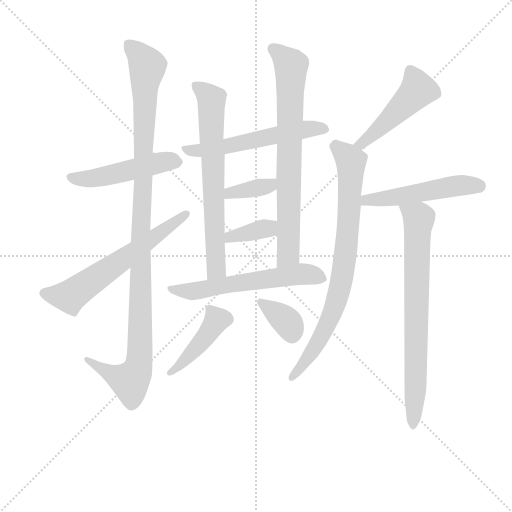
t = 0.00 s
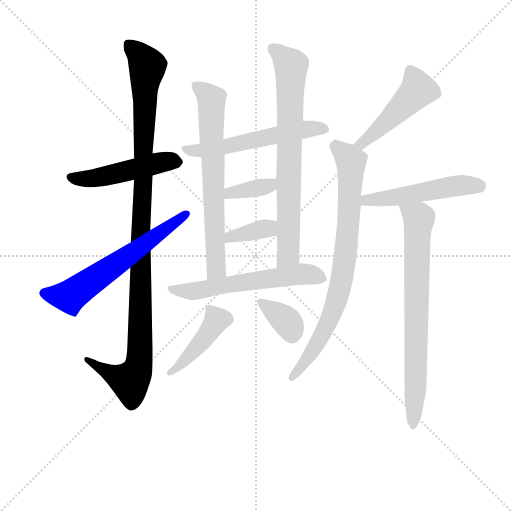
t = 2.20 s
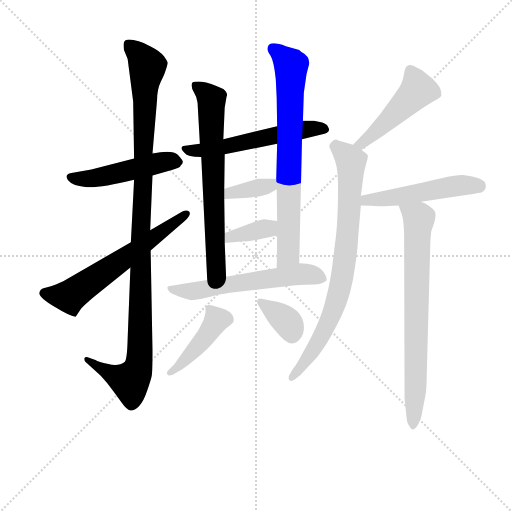
t = 4.39 s
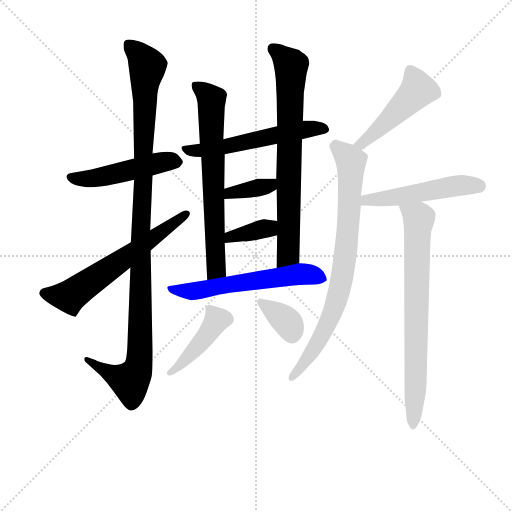
t = 6.59 s
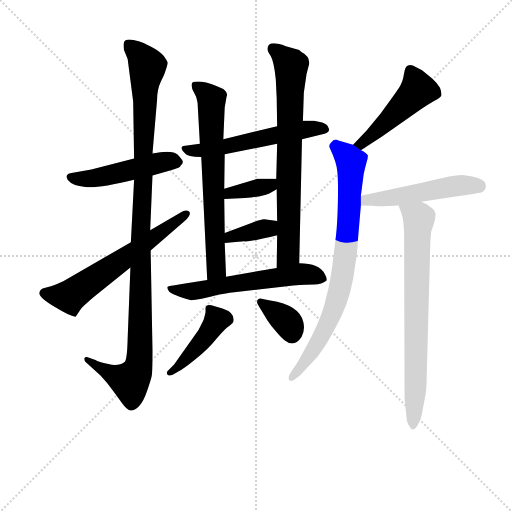
t = 8.79 s
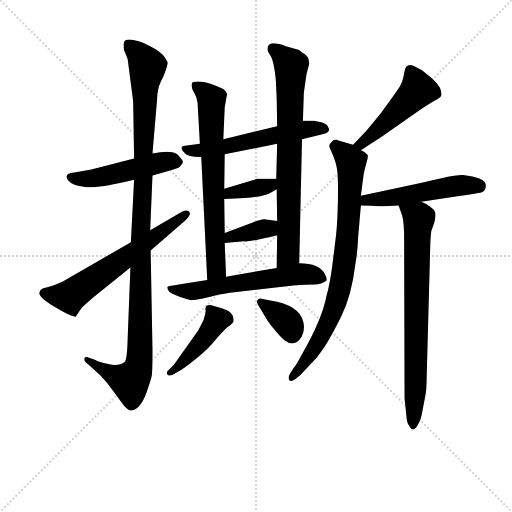
t = 10.98 s

The animated SVG that drew these frames (rendered in a browser with its animation timeline set to each time). Animation: 15 CSS @keyframes rules; one cycle of 10.98 s.

<svg version="1.1" viewBox="0 0 1024 1024" xmlns="http://www.w3.org/2000/svg">
  <g stroke="lightgray" stroke-dasharray="1,1" stroke-width="1" transform="scale(4, 4)">
    <line x1="0" y1="0" x2="256" y2="256"></line>
    <line x1="256" y1="0" x2="0" y2="256"></line>
    <line x1="128" y1="0" x2="128" y2="256"></line>
    <line x1="0" y1="128" x2="256" y2="128"></line>
  </g>
<g transform="scale(0.92, -0.92) translate(60, -900)">
   <style type="text/css">
    @keyframes keyframes0 {
      from {
       stroke: blue;
       stroke-dashoffset: 494;
       stroke-width: 128;
       }
       62% {
       animation-timing-function: step-end;
       stroke: blue;
       stroke-dashoffset: 0;
       stroke-width: 128;
       }
       to {
       stroke: black;
       stroke-width: 1024;
       }
       }
       #make-me-a-hanzi-animation-0 {
         animation: keyframes0 0.652018s both;
         animation-delay: 0.000000s;
         animation-timing-function: linear;
       }
    @keyframes keyframes1 {
      from {
       stroke: blue;
       stroke-dashoffset: 1114;
       stroke-width: 128;
       }
       78% {
       animation-timing-function: step-end;
       stroke: blue;
       stroke-dashoffset: 0;
       stroke-width: 128;
       }
       to {
       stroke: black;
       stroke-width: 1024;
       }
       }
       #make-me-a-hanzi-animation-1 {
         animation: keyframes1 1.156576s both;
         animation-delay: 0.652018s;
         animation-timing-function: linear;
       }
    @keyframes keyframes2 {
      from {
       stroke: blue;
       stroke-dashoffset: 624;
       stroke-width: 128;
       }
       67% {
       animation-timing-function: step-end;
       stroke: blue;
       stroke-dashoffset: 0;
       stroke-width: 128;
       }
       to {
       stroke: black;
       stroke-width: 1024;
       }
       }
       #make-me-a-hanzi-animation-2 {
         animation: keyframes2 0.757812s both;
         animation-delay: 1.808594s;
         animation-timing-function: linear;
       }
    @keyframes keyframes3 {
      from {
       stroke: blue;
       stroke-dashoffset: 562;
       stroke-width: 128;
       }
       65% {
       animation-timing-function: step-end;
       stroke: blue;
       stroke-dashoffset: 0;
       stroke-width: 128;
       }
       to {
       stroke: black;
       stroke-width: 1024;
       }
       }
       #make-me-a-hanzi-animation-3 {
         animation: keyframes3 0.707357s both;
         animation-delay: 2.566406s;
         animation-timing-function: linear;
       }
    @keyframes keyframes4 {
      from {
       stroke: blue;
       stroke-dashoffset: 692;
       stroke-width: 128;
       }
       69% {
       animation-timing-function: step-end;
       stroke: blue;
       stroke-dashoffset: 0;
       stroke-width: 128;
       }
       to {
       stroke: black;
       stroke-width: 1024;
       }
       }
       #make-me-a-hanzi-animation-4 {
         animation: keyframes4 0.813151s both;
         animation-delay: 3.273763s;
         animation-timing-function: linear;
       }
    @keyframes keyframes5 {
      from {
       stroke: blue;
       stroke-dashoffset: 749;
       stroke-width: 128;
       }
       71% {
       animation-timing-function: step-end;
       stroke: blue;
       stroke-dashoffset: 0;
       stroke-width: 128;
       }
       to {
       stroke: black;
       stroke-width: 1024;
       }
       }
       #make-me-a-hanzi-animation-5 {
         animation: keyframes5 0.859538s both;
         animation-delay: 4.086914s;
         animation-timing-function: linear;
       }
    @keyframes keyframes6 {
      from {
       stroke: blue;
       stroke-dashoffset: 364;
       stroke-width: 128;
       }
       54% {
       animation-timing-function: step-end;
       stroke: blue;
       stroke-dashoffset: 0;
       stroke-width: 128;
       }
       to {
       stroke: black;
       stroke-width: 1024;
       }
       }
       #make-me-a-hanzi-animation-6 {
         animation: keyframes6 0.546224s both;
         animation-delay: 4.946452s;
         animation-timing-function: linear;
       }
    @keyframes keyframes7 {
      from {
       stroke: blue;
       stroke-dashoffset: 364;
       stroke-width: 128;
       }
       54% {
       animation-timing-function: step-end;
       stroke: blue;
       stroke-dashoffset: 0;
       stroke-width: 128;
       }
       to {
       stroke: black;
       stroke-width: 1024;
       }
       }
       #make-me-a-hanzi-animation-7 {
         animation: keyframes7 0.546224s both;
         animation-delay: 5.492676s;
         animation-timing-function: linear;
       }
    @keyframes keyframes8 {
      from {
       stroke: blue;
       stroke-dashoffset: 589;
       stroke-width: 128;
       }
       66% {
       animation-timing-function: step-end;
       stroke: blue;
       stroke-dashoffset: 0;
       stroke-width: 128;
       }
       to {
       stroke: black;
       stroke-width: 1024;
       }
       }
       #make-me-a-hanzi-animation-8 {
         animation: keyframes8 0.729329s both;
         animation-delay: 6.038900s;
         animation-timing-function: linear;
       }
    @keyframes keyframes9 {
      from {
       stroke: blue;
       stroke-dashoffset: 433;
       stroke-width: 128;
       }
       58% {
       animation-timing-function: step-end;
       stroke: blue;
       stroke-dashoffset: 0;
       stroke-width: 128;
       }
       to {
       stroke: black;
       stroke-width: 1024;
       }
       }
       #make-me-a-hanzi-animation-9 {
         animation: keyframes9 0.602376s both;
         animation-delay: 6.768229s;
         animation-timing-function: linear;
       }
    @keyframes keyframes10 {
      from {
       stroke: blue;
       stroke-dashoffset: 355;
       stroke-width: 128;
       }
       54% {
       animation-timing-function: step-end;
       stroke: blue;
       stroke-dashoffset: 0;
       stroke-width: 128;
       }
       to {
       stroke: black;
       stroke-width: 1024;
       }
       }
       #make-me-a-hanzi-animation-10 {
         animation: keyframes10 0.538900s both;
         animation-delay: 7.370605s;
         animation-timing-function: linear;
       }
    @keyframes keyframes11 {
      from {
       stroke: blue;
       stroke-dashoffset: 482;
       stroke-width: 128;
       }
       61% {
       animation-timing-function: step-end;
       stroke: blue;
       stroke-dashoffset: 0;
       stroke-width: 128;
       }
       to {
       stroke: black;
       stroke-width: 1024;
       }
       }
       #make-me-a-hanzi-animation-11 {
         animation: keyframes11 0.642253s both;
         animation-delay: 7.909505s;
         animation-timing-function: linear;
       }
    @keyframes keyframes12 {
      from {
       stroke: blue;
       stroke-dashoffset: 804;
       stroke-width: 128;
       }
       72% {
       animation-timing-function: step-end;
       stroke: blue;
       stroke-dashoffset: 0;
       stroke-width: 128;
       }
       to {
       stroke: black;
       stroke-width: 1024;
       }
       }
       #make-me-a-hanzi-animation-12 {
         animation: keyframes12 0.904297s both;
         animation-delay: 8.551758s;
         animation-timing-function: linear;
       }
    @keyframes keyframes13 {
      from {
       stroke: blue;
       stroke-dashoffset: 513;
       stroke-width: 128;
       }
       63% {
       animation-timing-function: step-end;
       stroke: blue;
       stroke-dashoffset: 0;
       stroke-width: 128;
       }
       to {
       stroke: black;
       stroke-width: 1024;
       }
       }
       #make-me-a-hanzi-animation-13 {
         animation: keyframes13 0.667480s both;
         animation-delay: 9.456055s;
         animation-timing-function: linear;
       }
    @keyframes keyframes14 {
      from {
       stroke: blue;
       stroke-dashoffset: 750;
       stroke-width: 128;
       }
       71% {
       animation-timing-function: step-end;
       stroke: blue;
       stroke-dashoffset: 0;
       stroke-width: 128;
       }
       to {
       stroke: black;
       stroke-width: 1024;
       }
       }
       #make-me-a-hanzi-animation-14 {
         animation: keyframes14 0.860352s both;
         animation-delay: 10.123535s;
         animation-timing-function: linear;
       }
</style>
<path d="M 332.5 539.5 Q 337.5 544.5 337.5 548.5 Q 337.5 551.5 326.5 563.5 Q 315.5 574.5 271.5 566.5 L 231.5 555.5 L 138.5 531.5 L 98.5 524.5 Q 78.5 522.5 87.5 508.5 Q 97.5 495.5 125.5 493.5 Q 154.5 490.5 231.5 509.5 L 271.5 518.5 L 313.5 530.5 Q 332.5 535.5 332.5 539.5 Z" fill="lightgray"></path> 
<path d="M 271.5 566.5 L 281.5 683.5 Q 281.5 705.5 289.5 722.5 Q 297.5 738.5 298.5 742.5 L 302.5 754.5 Q 304.5 761.5 304.5 763.5 Q 304.5 765.5 296.5 777.5 Q 288.5 788.5 268.5 798.5 Q 249.5 808.5 241.5 810.5 Q 211.5 818.5 209.5 807.5 Q 208.5 803.5 209.5 791.5 L 217.5 771.5 L 229.5 679.5 L 231.5 555.5 L 231.5 509.5 L 224.5 373.5 L 223.5 318.5 L 217.5 163.5 Q 216.5 120.5 211.5 113.5 Q 197.5 102.5 175.5 108.5 Q 153.5 113.5 147.5 117.5 L 133.5 122.5 Q 126.5 125.5 123.5 121.5 Q 122.5 117.5 125.5 113.5 L 158.5 83.5 Q 174.5 66.5 186.5 49.5 L 205.5 23.5 Q 215.5 9.5 223.5 7.5 Q 245.5 8.5 259.5 49.5 Q 268.5 75.5 269.5 81.5 Q 271.5 86.5 271.5 139.5 L 267.5 355.5 L 266.5 399.5 L 271.5 518.5 L 271.5 566.5 Z" fill="lightgray"></path> 
<path d="M 224.5 373.5 L 77.5 288.5 L 61.5 281.5 Q 51.5 277.5 38.5 274.5 Q 25.5 271.5 25.5 262.5 Q 25.5 252.5 59.5 232.5 Q 93.5 211.5 104.5 211.5 L 116.5 229.5 Q 120.5 234.5 142.5 253.5 L 223.5 318.5 L 267.5 355.5 L 341.5 419.5 Q 356.5 433.5 351.5 439.5 Q 346.5 445.5 335.5 439.5 L 266.5 399.5 L 224.5 373.5 Z" fill="lightgray"></path> 
<path d="M 542.5 625.5 L 425.5 597.5 L 374.5 587.5 L 338.5 582.5 Q 329.5 579.5 341.5 567.5 Q 346.5 559.5 377.5 558.5 L 428.5 564.5 L 542.5 587.5 L 596.5 597.5 L 645.5 609.5 Q 659.5 613.5 653.5 623.5 Q 651.5 629.5 640.5 633.5 L 622.5 637.5 L 598.5 637.5 L 542.5 625.5 Z" fill="lightgray"></path> 
<path d="M 425.5 597.5 L 428.5 666.5 L 432.5 689.5 Q 436.5 697.5 425.5 706.5 Q 396.5 720.5 378.5 722.5 Q 360.5 723.5 357.5 719.5 Q 354.5 710.5 361.5 699.5 Q 368.5 688.5 369.5 676.5 L 374.5 587.5 L 377.5 558.5 L 390.5 291.5 C 391.5 261.5 432.5 268.5 431.5 298.5 L 428.5 371.5 L 428.5 393.5 L 427.5 467.5 L 427.5 489.5 L 428.5 564.5 L 425.5 597.5 Z" fill="lightgray"></path> 
<path d="M 600.5 698.5 L 606.5 739.5 L 611.5 758.5 Q 615.5 776.5 594.5 787.5 L 590.5 791.5 L 561.5 799.5 Q 521.5 814.5 521.5 793.5 Q 521.5 788.5 528.5 778.5 Q 535.5 767.5 539.5 727.5 L 541.5 687.5 L 542.5 625.5 L 542.5 587.5 L 540.5 511.5 L 541.5 488.5 L 542.5 419.5 L 542.5 388.5 L 541.5 317.5 C 541.5 287.5 589.5 297.5 590.5 327.5 L 596.5 597.5 L 598.5 637.5 L 600.5 698.5 Z" fill="lightgray"></path> 
<path d="M 499.5 511.5 L 427.5 489.5 C 398.5 480.5 397.5 466.5 427.5 467.5 L 472.5 469.5 Q 510.5 472.5 525.5 479.5 L 541.5 488.5 C 567.5 503.5 570.5 511.5 540.5 511.5 L 499.5 511.5 Z" fill="lightgray"></path> 
<path d="M 542.5 419.5 L 514.5 423.5 Q 510.5 424.5 489.5 416.5 L 428.5 393.5 C 400.5 382.5 398.5 368.5 428.5 371.5 L 470.5 375.5 Q 482.5 373.5 542.5 388.5 C 571.5 395.5 572.5 415.5 542.5 419.5 Z" fill="lightgray"></path> 
<path d="M 390.5 291.5 L 335.5 282.5 Q 326.5 280.5 316.5 279.5 Q 306.5 278.5 304.5 276.5 Q 302.5 273.5 307.5 266.5 Q 313.5 259.5 355.5 247.5 Q 363.5 247.5 378.5 250.5 L 399.5 255.5 Q 414.5 259.5 439.5 263.5 L 577.5 279.5 Q 607.5 281.5 623.5 281.5 Q 639.5 281.5 649.5 289.5 Q 651.5 295.5 646.5 303.5 Q 634.5 327.5 590.5 327.5 L 541.5 317.5 L 431.5 298.5 L 390.5 291.5 Z" fill="lightgray"></path> 
<path d="M 315.5 85.5 L 329.5 93.5 Q 338.5 97.5 365.5 119.5 Q 392.5 140.5 411.5 164.5 Q 431.5 187.5 437.5 190.5 Q 446.5 197.5 447.5 200.5 Q 451.5 220.5 423.5 229.5 L 399.5 236.5 Q 386.5 239.5 386.5 227.5 Q 388.5 222.5 382.5 204.5 L 371.5 182.5 L 318.5 107.5 L 304.5 93.5 Q 301.5 90.5 303.5 86.5 Q 306.5 81.5 315.5 85.5 Z" fill="lightgray"></path> 
<path d="M 501.5 236.5 L 521.5 203.5 Q 529.5 191.5 541.5 177.5 Q 553.5 163.5 558.5 160.5 Q 579.5 143.5 595.5 167.5 Q 603.5 181.5 599.5 199.5 Q 591.5 236.5 527.5 246.5 L 508.5 250.5 Q 502.5 252.5 499.5 247.5 Q 497.5 242.5 501.5 236.5 Z" fill="lightgray"></path> 
<path d="M 724.5 573.5 L 770.5 603.5 L 853.5 661.5 Q 863.5 668.5 883.5 680.5 Q 897.5 687.5 899.5 692.5 Q 900.5 698.5 896.5 709.5 Q 891.5 718.5 879.5 729.5 L 857.5 747.5 L 837.5 757.5 Q 822.5 762.5 819.5 745.5 L 816.5 730.5 Q 813.5 716.5 801.5 700.5 Q 790.5 684.5 767.5 653.5 L 736.5 615.5 L 707.5 585.5 C 686.5 563.5 699.5 557.5 724.5 573.5 Z" fill="lightgray"></path> 
<path d="M 724.5 474.5 L 730.5 520.5 Q 732.5 531.5 736.5 545.5 Q 740.5 558.5 739.5 562.5 Q 737.5 567.5 724.5 573.5 L 707.5 585.5 L 675.5 594.5 Q 667.5 600.5 659.5 589.5 Q 654.5 585.5 656.5 579.5 Q 672.5 545.5 673.5 525.5 Q 675.5 504.5 674.5 459.5 Q 673.5 414.5 670.5 388.5 L 662.5 323.5 Q 657.5 284.5 649.5 255.5 Q 639.5 205.5 599.5 135.5 Q 583.5 105.5 578.5 100.5 L 570.5 87.5 Q 565.5 79.5 568.5 74.5 Q 571.5 68.5 581.5 75.5 L 592.5 84.5 L 613.5 106.5 Q 631.5 123.5 644.5 144.5 Q 658.5 165.5 681.5 211.5 Q 704.5 257.5 712.5 325.5 Q 717.5 354.5 718.5 383.5 L 724.5 453.5 L 724.5 474.5 Z" fill="lightgray"></path> 
<path d="M 774.5 451.5 L 806.5 453.5 L 855.5 461.5 L 934.5 473.5 Q 976.5 479.5 986.5 481.5 Q 998.5 486.5 995.5 500.5 Q 992.5 513.5 946.5 519.5 Q 933.5 521.5 859.5 503.5 L 724.5 474.5 C 695.5 468.5 694.5 454.5 724.5 453.5 L 749.5 452.5 Q 753.5 451.5 774.5 451.5 Z" fill="lightgray"></path> 
<path d="M 806.5 453.5 L 813.5 433.5 Q 817.5 422.5 818.5 391.5 L 819.5 33.5 L 823.5 -4.5 Q 824.5 -20.5 829.5 -25.5 Q 837.5 -42.5 848.5 -23.5 Q 854.5 -13.5 856.5 -2.5 L 863.5 33.5 Q 867.5 50.5 867.5 77.5 L 875.5 371.5 Q 875.5 377.5 877.5 397.5 L 884.5 417.5 Q 887.5 429.5 886.5 436.5 Q 885.5 443.5 876.5 449.5 Q 867.5 457.5 855.5 461.5 C 828.5 474.5 796.5 481.5 806.5 453.5 Z" fill="lightgray"></path> 
      <clipPath id="make-me-a-hanzi-clip-0">
      <path d="M 332.5 539.5 Q 337.5 544.5 337.5 548.5 Q 337.5 551.5 326.5 563.5 Q 315.5 574.5 271.5 566.5 L 231.5 555.5 L 138.5 531.5 L 98.5 524.5 Q 78.5 522.5 87.5 508.5 Q 97.5 495.5 125.5 493.5 Q 154.5 490.5 231.5 509.5 L 271.5 518.5 L 313.5 530.5 Q 332.5 535.5 332.5 539.5 Z" fill="lightgray"></path>
      </clipPath>
      <path clip-path="url(#make-me-a-hanzi-clip-0)" d="M 94.5 515.5 L 139.5 512.5 L 284.5 546.5 L 328.5 547.5 " fill="none" id="make-me-a-hanzi-animation-0" stroke-dasharray="366 732" stroke-linecap="round"></path>

      <clipPath id="make-me-a-hanzi-clip-1">
      <path d="M 271.5 566.5 L 281.5 683.5 Q 281.5 705.5 289.5 722.5 Q 297.5 738.5 298.5 742.5 L 302.5 754.5 Q 304.5 761.5 304.5 763.5 Q 304.5 765.5 296.5 777.5 Q 288.5 788.5 268.5 798.5 Q 249.5 808.5 241.5 810.5 Q 211.5 818.5 209.5 807.5 Q 208.5 803.5 209.5 791.5 L 217.5 771.5 L 229.5 679.5 L 231.5 555.5 L 231.5 509.5 L 224.5 373.5 L 223.5 318.5 L 217.5 163.5 Q 216.5 120.5 211.5 113.5 Q 197.5 102.5 175.5 108.5 Q 153.5 113.5 147.5 117.5 L 133.5 122.5 Q 126.5 125.5 123.5 121.5 Q 122.5 117.5 125.5 113.5 L 158.5 83.5 Q 174.5 66.5 186.5 49.5 L 205.5 23.5 Q 215.5 9.5 223.5 7.5 Q 245.5 8.5 259.5 49.5 Q 268.5 75.5 269.5 81.5 Q 271.5 86.5 271.5 139.5 L 267.5 355.5 L 266.5 399.5 L 271.5 518.5 L 271.5 566.5 Z" fill="lightgray"></path>
      </clipPath>
      <path clip-path="url(#make-me-a-hanzi-clip-1)" d="M 219.5 803.5 L 247.5 776.5 L 259.5 753.5 L 245.5 395.5 L 244.5 127.5 L 238.5 94.5 L 222.5 71.5 L 191.5 81.5 L 128.5 118.5 " fill="none" id="make-me-a-hanzi-animation-1" stroke-dasharray="986 1972" stroke-linecap="round"></path>

      <clipPath id="make-me-a-hanzi-clip-2">
      <path d="M 224.5 373.5 L 77.5 288.5 L 61.5 281.5 Q 51.5 277.5 38.5 274.5 Q 25.5 271.5 25.5 262.5 Q 25.5 252.5 59.5 232.5 Q 93.5 211.5 104.5 211.5 L 116.5 229.5 Q 120.5 234.5 142.5 253.5 L 223.5 318.5 L 267.5 355.5 L 341.5 419.5 Q 356.5 433.5 351.5 439.5 Q 346.5 445.5 335.5 439.5 L 266.5 399.5 L 224.5 373.5 Z" fill="lightgray"></path>
      </clipPath>
      <path clip-path="url(#make-me-a-hanzi-clip-2)" d="M 35.5 262.5 L 91.5 255.5 L 345.5 435.5 " fill="none" id="make-me-a-hanzi-animation-2" stroke-dasharray="496 992" stroke-linecap="round"></path>

      <clipPath id="make-me-a-hanzi-clip-3">
      <path d="M 542.5 625.5 L 425.5 597.5 L 374.5 587.5 L 338.5 582.5 Q 329.5 579.5 341.5 567.5 Q 346.5 559.5 377.5 558.5 L 428.5 564.5 L 542.5 587.5 L 596.5 597.5 L 645.5 609.5 Q 659.5 613.5 653.5 623.5 Q 651.5 629.5 640.5 633.5 L 622.5 637.5 L 598.5 637.5 L 542.5 625.5 Z" fill="lightgray"></path>
      </clipPath>
      <path clip-path="url(#make-me-a-hanzi-clip-3)" d="M 345.5 576.5 L 369.5 571.5 L 604.5 619.5 L 646.5 618.5 " fill="none" id="make-me-a-hanzi-animation-3" stroke-dasharray="434 868" stroke-linecap="round"></path>

      <clipPath id="make-me-a-hanzi-clip-4">
      <path d="M 425.5 597.5 L 428.5 666.5 L 432.5 689.5 Q 436.5 697.5 425.5 706.5 Q 396.5 720.5 378.5 722.5 Q 360.5 723.5 357.5 719.5 Q 354.5 710.5 361.5 699.5 Q 368.5 688.5 369.5 676.5 L 374.5 587.5 L 377.5 558.5 L 390.5 291.5 C 391.5 261.5 432.5 268.5 431.5 298.5 L 428.5 371.5 L 428.5 393.5 L 427.5 467.5 L 427.5 489.5 L 428.5 564.5 L 425.5 597.5 Z" fill="lightgray"></path>
      </clipPath>
      <path clip-path="url(#make-me-a-hanzi-clip-4)" d="M 363.5 714.5 L 399.5 683.5 L 409.5 316.5 L 396.5 299.5 " fill="none" id="make-me-a-hanzi-animation-4" stroke-dasharray="564 1128" stroke-linecap="round"></path>

      <clipPath id="make-me-a-hanzi-clip-5">
      <path d="M 600.5 698.5 L 606.5 739.5 L 611.5 758.5 Q 615.5 776.5 594.5 787.5 L 590.5 791.5 L 561.5 799.5 Q 521.5 814.5 521.5 793.5 Q 521.5 788.5 528.5 778.5 Q 535.5 767.5 539.5 727.5 L 541.5 687.5 L 542.5 625.5 L 542.5 587.5 L 540.5 511.5 L 541.5 488.5 L 542.5 419.5 L 542.5 388.5 L 541.5 317.5 C 541.5 287.5 589.5 297.5 590.5 327.5 L 596.5 597.5 L 598.5 637.5 L 600.5 698.5 Z" fill="lightgray"></path>
      </clipPath>
      <path clip-path="url(#make-me-a-hanzi-clip-5)" d="M 534.5 793.5 L 546.5 787.5 L 572.5 753.5 L 566.5 347.5 L 546.5 324.5 " fill="none" id="make-me-a-hanzi-animation-5" stroke-dasharray="621 1242" stroke-linecap="round"></path>

      <clipPath id="make-me-a-hanzi-clip-6">
      <path d="M 499.5 511.5 L 427.5 489.5 C 398.5 480.5 397.5 466.5 427.5 467.5 L 472.5 469.5 Q 510.5 472.5 525.5 479.5 L 541.5 488.5 C 567.5 503.5 570.5 511.5 540.5 511.5 L 499.5 511.5 Z" fill="lightgray"></path>
      </clipPath>
      <path clip-path="url(#make-me-a-hanzi-clip-6)" d="M 434.5 473.5 L 440.5 480.5 L 526.5 496.5 L 533.5 505.5 " fill="none" id="make-me-a-hanzi-animation-6" stroke-dasharray="236 472" stroke-linecap="round"></path>

      <clipPath id="make-me-a-hanzi-clip-7">
      <path d="M 542.5 419.5 L 514.5 423.5 Q 510.5 424.5 489.5 416.5 L 428.5 393.5 C 400.5 382.5 398.5 368.5 428.5 371.5 L 470.5 375.5 Q 482.5 373.5 542.5 388.5 C 571.5 395.5 572.5 415.5 542.5 419.5 Z" fill="lightgray"></path>
      </clipPath>
      <path clip-path="url(#make-me-a-hanzi-clip-7)" d="M 435.5 377.5 L 440.5 385.5 L 522.5 402.5 L 534.5 411.5 " fill="none" id="make-me-a-hanzi-animation-7" stroke-dasharray="236 472" stroke-linecap="round"></path>

      <clipPath id="make-me-a-hanzi-clip-8">
      <path d="M 390.5 291.5 L 335.5 282.5 Q 326.5 280.5 316.5 279.5 Q 306.5 278.5 304.5 276.5 Q 302.5 273.5 307.5 266.5 Q 313.5 259.5 355.5 247.5 Q 363.5 247.5 378.5 250.5 L 399.5 255.5 Q 414.5 259.5 439.5 263.5 L 577.5 279.5 Q 607.5 281.5 623.5 281.5 Q 639.5 281.5 649.5 289.5 Q 651.5 295.5 646.5 303.5 Q 634.5 327.5 590.5 327.5 L 541.5 317.5 L 431.5 298.5 L 390.5 291.5 Z" fill="lightgray"></path>
      </clipPath>
      <path clip-path="url(#make-me-a-hanzi-clip-8)" d="M 311.5 273.5 L 350.5 265.5 L 598.5 304.5 L 639.5 294.5 " fill="none" id="make-me-a-hanzi-animation-8" stroke-dasharray="461 922" stroke-linecap="round"></path>

      <clipPath id="make-me-a-hanzi-clip-9">
      <path d="M 315.5 85.5 L 329.5 93.5 Q 338.5 97.5 365.5 119.5 Q 392.5 140.5 411.5 164.5 Q 431.5 187.5 437.5 190.5 Q 446.5 197.5 447.5 200.5 Q 451.5 220.5 423.5 229.5 L 399.5 236.5 Q 386.5 239.5 386.5 227.5 Q 388.5 222.5 382.5 204.5 L 371.5 182.5 L 318.5 107.5 L 304.5 93.5 Q 301.5 90.5 303.5 86.5 Q 306.5 81.5 315.5 85.5 Z" fill="lightgray"></path>
      </clipPath>
      <path clip-path="url(#make-me-a-hanzi-clip-9)" d="M 398.5 223.5 L 410.5 204.5 L 400.5 186.5 L 349.5 123.5 L 309.5 89.5 " fill="none" id="make-me-a-hanzi-animation-9" stroke-dasharray="305 610" stroke-linecap="round"></path>

      <clipPath id="make-me-a-hanzi-clip-10">
      <path d="M 501.5 236.5 L 521.5 203.5 Q 529.5 191.5 541.5 177.5 Q 553.5 163.5 558.5 160.5 Q 579.5 143.5 595.5 167.5 Q 603.5 181.5 599.5 199.5 Q 591.5 236.5 527.5 246.5 L 508.5 250.5 Q 502.5 252.5 499.5 247.5 Q 497.5 242.5 501.5 236.5 Z" fill="lightgray"></path>
      </clipPath>
      <path clip-path="url(#make-me-a-hanzi-clip-10)" d="M 506.5 243.5 L 562.5 201.5 L 574.5 175.5 " fill="none" id="make-me-a-hanzi-animation-10" stroke-dasharray="227 454" stroke-linecap="round"></path>

      <clipPath id="make-me-a-hanzi-clip-11">
      <path d="M 724.5 573.5 L 770.5 603.5 L 853.5 661.5 Q 863.5 668.5 883.5 680.5 Q 897.5 687.5 899.5 692.5 Q 900.5 698.5 896.5 709.5 Q 891.5 718.5 879.5 729.5 L 857.5 747.5 L 837.5 757.5 Q 822.5 762.5 819.5 745.5 L 816.5 730.5 Q 813.5 716.5 801.5 700.5 Q 790.5 684.5 767.5 653.5 L 736.5 615.5 L 707.5 585.5 C 686.5 563.5 699.5 557.5 724.5 573.5 Z" fill="lightgray"></path>
      </clipPath>
      <path clip-path="url(#make-me-a-hanzi-clip-11)" d="M 831.5 746.5 L 848.5 704.5 L 756.5 612.5 L 725.5 586.5 L 715.5 587.5 " fill="none" id="make-me-a-hanzi-animation-11" stroke-dasharray="354 708" stroke-linecap="round"></path>

      <clipPath id="make-me-a-hanzi-clip-12">
      <path d="M 724.5 474.5 L 730.5 520.5 Q 732.5 531.5 736.5 545.5 Q 740.5 558.5 739.5 562.5 Q 737.5 567.5 724.5 573.5 L 707.5 585.5 L 675.5 594.5 Q 667.5 600.5 659.5 589.5 Q 654.5 585.5 656.5 579.5 Q 672.5 545.5 673.5 525.5 Q 675.5 504.5 674.5 459.5 Q 673.5 414.5 670.5 388.5 L 662.5 323.5 Q 657.5 284.5 649.5 255.5 Q 639.5 205.5 599.5 135.5 Q 583.5 105.5 578.5 100.5 L 570.5 87.5 Q 565.5 79.5 568.5 74.5 Q 571.5 68.5 581.5 75.5 L 592.5 84.5 L 613.5 106.5 Q 631.5 123.5 644.5 144.5 Q 658.5 165.5 681.5 211.5 Q 704.5 257.5 712.5 325.5 Q 717.5 354.5 718.5 383.5 L 724.5 453.5 L 724.5 474.5 Z" fill="lightgray"></path>
      </clipPath>
      <path clip-path="url(#make-me-a-hanzi-clip-12)" d="M 669.5 585.5 L 703.5 547.5 L 685.5 304.5 L 669.5 237.5 L 638.5 168.5 L 600.5 108.5 L 574.5 80.5 " fill="none" id="make-me-a-hanzi-animation-12" stroke-dasharray="676 1352" stroke-linecap="round"></path>

      <clipPath id="make-me-a-hanzi-clip-13">
      <path d="M 774.5 451.5 L 806.5 453.5 L 855.5 461.5 L 934.5 473.5 Q 976.5 479.5 986.5 481.5 Q 998.5 486.5 995.5 500.5 Q 992.5 513.5 946.5 519.5 Q 933.5 521.5 859.5 503.5 L 724.5 474.5 C 695.5 468.5 694.5 454.5 724.5 453.5 L 749.5 452.5 Q 753.5 451.5 774.5 451.5 Z" fill="lightgray"></path>
      </clipPath>
      <path clip-path="url(#make-me-a-hanzi-clip-13)" d="M 730.5 458.5 L 736.5 465.5 L 789.5 469.5 L 914.5 493.5 L 981.5 495.5 " fill="none" id="make-me-a-hanzi-animation-13" stroke-dasharray="385 770" stroke-linecap="round"></path>

      <clipPath id="make-me-a-hanzi-clip-14">
      <path d="M 806.5 453.5 L 813.5 433.5 Q 817.5 422.5 818.5 391.5 L 819.5 33.5 L 823.5 -4.5 Q 824.5 -20.5 829.5 -25.5 Q 837.5 -42.5 848.5 -23.5 Q 854.5 -13.5 856.5 -2.5 L 863.5 33.5 Q 867.5 50.5 867.5 77.5 L 875.5 371.5 Q 875.5 377.5 877.5 397.5 L 884.5 417.5 Q 887.5 429.5 886.5 436.5 Q 885.5 443.5 876.5 449.5 Q 867.5 457.5 855.5 461.5 C 828.5 474.5 796.5 481.5 806.5 453.5 Z" fill="lightgray"></path>
      </clipPath>
      <path clip-path="url(#make-me-a-hanzi-clip-14)" d="M 813.5 450.5 L 850.5 425.5 L 838.5 -23.5 " fill="none" id="make-me-a-hanzi-animation-14" stroke-dasharray="622 1244" stroke-linecap="round"></path>

</g>
</svg>
